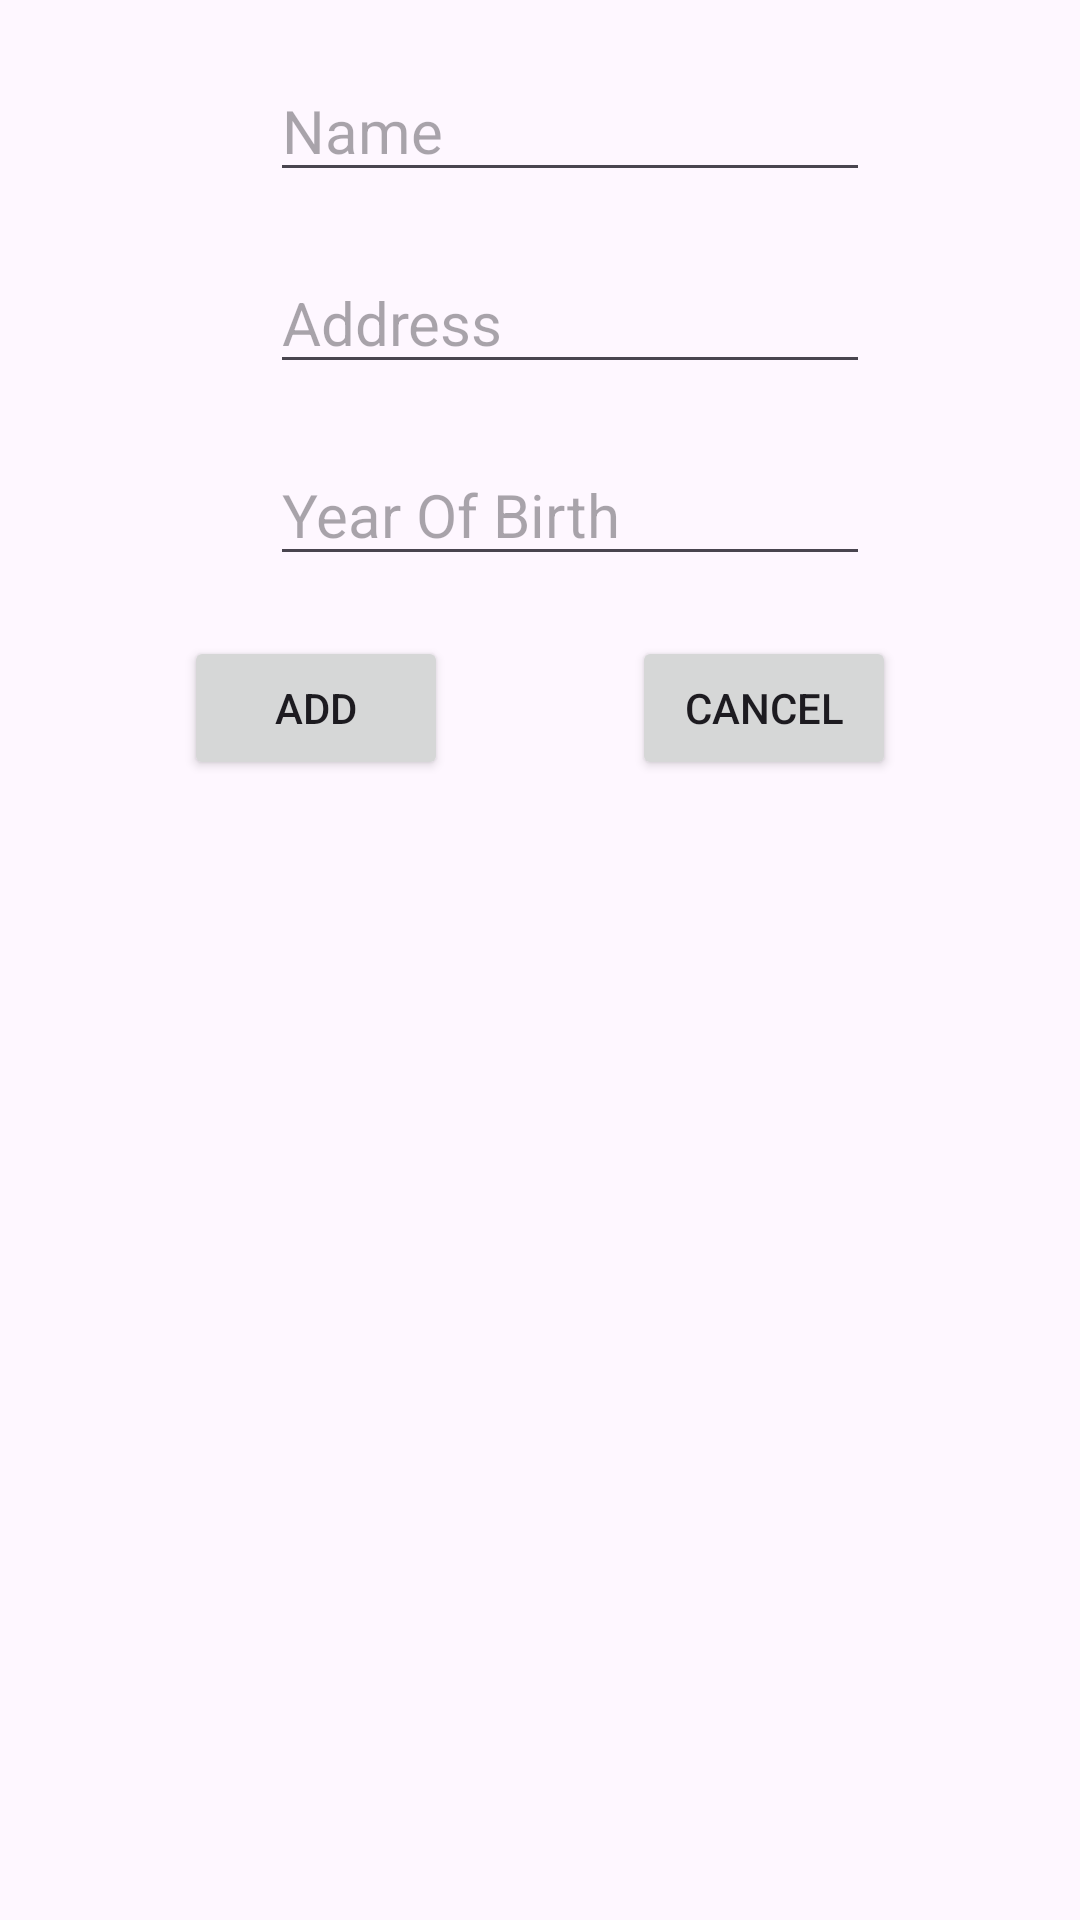

Android layout source for this screen:
<!-- AndroidManifest.xml: application theme Theme.GHTK_Reactive_Programming -->
<!-- res/layout/layout_dialog_add_staff.xml -->
<?xml version="1.0" encoding="utf-8"?>
<androidx.constraintlayout.widget.ConstraintLayout xmlns:android="http://schemas.android.com/apk/res/android"
    xmlns:app="http://schemas.android.com/apk/res-auto"
    android:layout_width="match_parent"
    android:layout_height="match_parent">

    <EditText
        android:id="@+id/edtName"
        android:layout_width="200dp"
        android:layout_height="wrap_content"
        android:layout_marginStart="20dp"
        android:layout_marginTop="20dp"
        android:hint="@string/name"
        android:textSize="20sp"
        app:layout_constraintEnd_toEndOf="parent"
        app:layout_constraintStart_toStartOf="parent"
        app:layout_constraintTop_toTopOf="parent" />

    <EditText
        android:id="@+id/edtAddress"
        android:layout_width="200dp"
        android:layout_height="wrap_content"
        android:layout_marginStart="20dp"
        android:layout_marginTop="20dp"
        android:hint="@string/address"
        android:textSize="20sp"
        app:layout_constraintEnd_toEndOf="parent"
        app:layout_constraintStart_toStartOf="parent"
        app:layout_constraintTop_toBottomOf="@id/edtName" />

    <EditText
        android:id="@+id/edtYearOfBirth"
        android:layout_width="200dp"
        android:layout_height="wrap_content"
        android:layout_marginStart="20dp"
        android:layout_marginTop="20dp"
        android:hint="@string/yearOfBirth"
        android:inputType="number"
        android:textSize="20sp"
        app:layout_constraintEnd_toEndOf="parent"
        app:layout_constraintStart_toStartOf="parent"
        app:layout_constraintTop_toBottomOf="@id/edtAddress" />

    <Button
        android:id="@+id/btnAdd"
        android:layout_width="wrap_content"
        android:layout_height="wrap_content"
        android:layout_marginTop="20dp"
        android:text="@string/add"
        app:layout_constraintEnd_toStartOf="@id/btnCancel"
        app:layout_constraintStart_toStartOf="parent"
        app:layout_constraintTop_toBottomOf="@id/edtYearOfBirth" />

    <Button
        android:id="@+id/btnCancel"
        android:layout_width="wrap_content"
        android:layout_height="wrap_content"
        android:layout_marginTop="20dp"
        android:text="@string/cancel"
        app:layout_constraintEnd_toEndOf="parent"
        app:layout_constraintStart_toEndOf="@id/btnAdd"
        app:layout_constraintTop_toBottomOf="@id/edtYearOfBirth" />
</androidx.constraintlayout.widget.ConstraintLayout>
<!-- resources referenced by this layout -->
<resources>
  <string name="add">Add</string>
  <string name="address">Address</string>
  <string name="cancel">Cancel</string>
  <string name="name">Name</string>
  <string name="yearOfBirth">Year Of Birth</string>
  <style name="Theme.GHTK_Reactive_Programming" parent="Base.Theme.GHTK_Reactive_Programming" />
  <style name="Base.Theme.GHTK_Reactive_Programming" parent="Theme.Material3.DayNight.NoActionBar">
          
          
      </style>
</resources>
